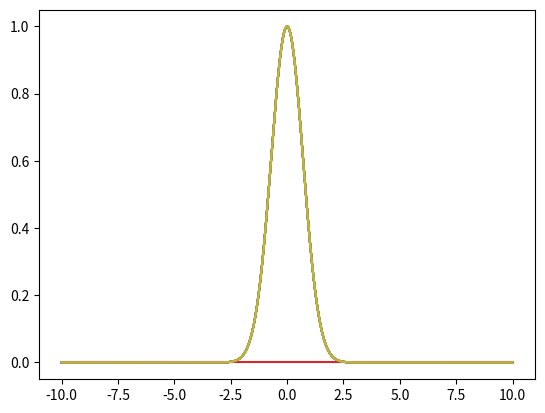

This chart was generated by the following Python code:
import numpy as np
import matplotlib.pyplot as plt

def g(x,a):
    t = np.exp( -(x-a)*(x-a) )
    return t

def shift(x,f,g):
    tmp  = (f-g)*f
    norm = np.sum(tmp)
    a    = np.sum(tmp*x)/norm
    return -a

x = np.linspace(-10,10,1000)
f = g(x,0)
h = g(x,5)
for ii in range(10):
    a = shift(x,f,h)
    print(ii,a)
    h = g(x,a)
    plt.plot(x,f); plt.plot(x,h);plt.show()




